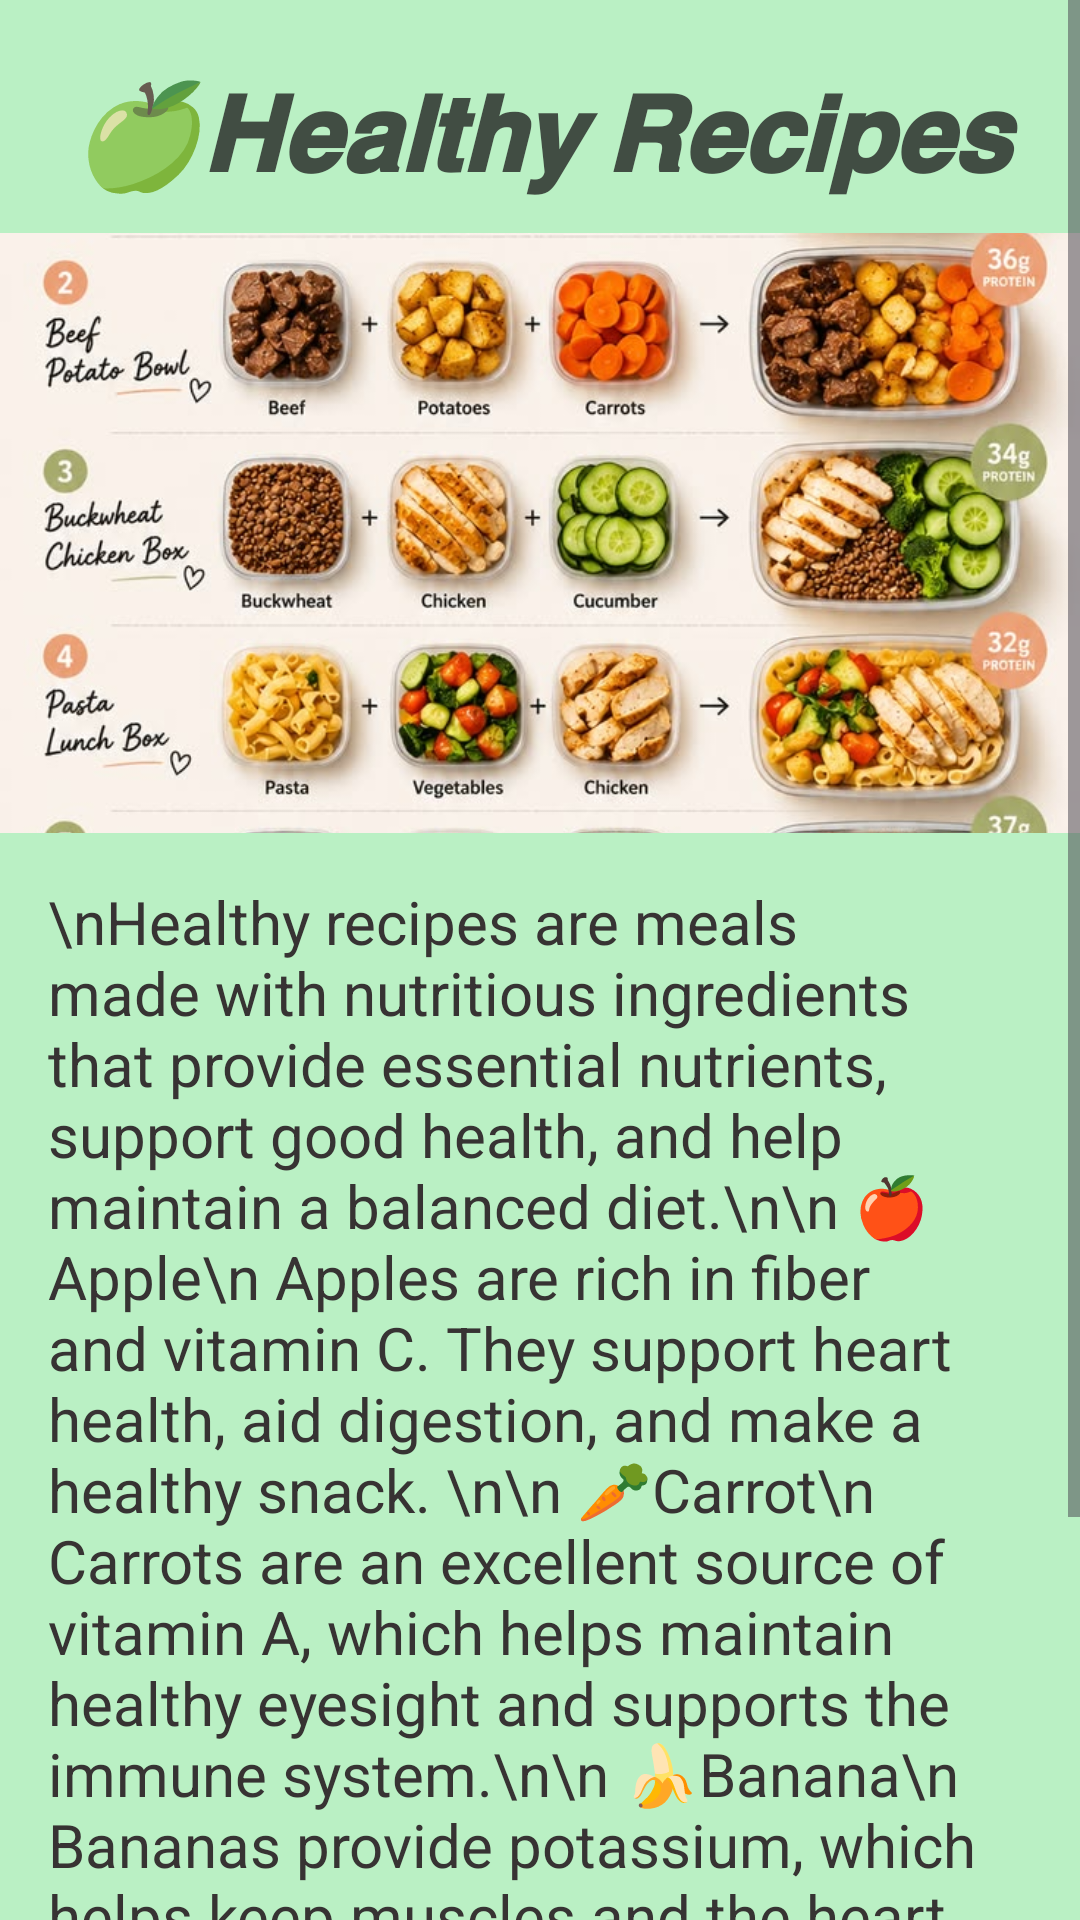

Android layout source for this screen:
<!-- AndroidManifest.xml: application theme Theme.Wanguiwellnessapp -->
<!-- res/layout/activity_healthy_recipes.xml -->
<?xml version="1.0" encoding="utf-8"?>
<ScrollView xmlns:app="http://schemas.android.com/apk/res-auto"
    xmlns:tools="http://schemas.android.com/tools"
    xmlns:android="http://schemas.android.com/apk/res/android"
    android:id="@+id/main"
    android:orientation="vertical"
    android:layout_width="match_parent"
    android:layout_height="match_parent"
    android:background="#BAF0C4"
    tools:context=".HealthyRecipesActivity">

    <LinearLayout
        android:layout_width="match_parent"
        android:layout_height="match_parent"
        android:orientation="vertical">
        <TextView
            android:layout_width="match_parent"
            android:layout_height="wrap_content"
            android:text="🍏𝗛𝗲𝗮𝗹𝘁𝗵𝘆 𝗥𝗲𝗰𝗶𝗽𝗲𝘀"
            android:textStyle="bold|italic"
            android:textSize="35sp"
            android:textAlignment="center"
            android:layout_marginTop="20dp"
            android:textColor="#C8202020"
            />

        <ImageView
            android:layout_width="match_parent"
            android:layout_height="200dp"
            android:src="@drawable/healthyrecipe4"
            android:scaleType="centerCrop"
            android:layout_marginTop="10dp"/>

        <TextView
            android:layout_width="match_parent"
            android:layout_height="wrap_content"
            android:textSize="20sp"
            android:text="\nHealthy recipes are meals made with nutritious ingredients that provide essential nutrients, support good health, and help maintain a balanced diet.\n\n 🍎Apple\n Apples are rich in fiber and vitamin C. They support heart health, aid digestion, and make a healthy snack. \n\n 🥕Carrot\n Carrots are an excellent source of vitamin A, which helps maintain healthy eyesight and supports the immune system.\n\n 🍌Banana\n Bananas provide potassium, which helps keep muscles and the heart healthy. They are a great source of natural energy.  \n\n 🥩Meat Products\nMeat products are rich in protein and essential nutrients that help build muscles, support growth, and provide energy."
            android:padding="16dp"
            android:textColor="#373333"/>
    </LinearLayout>
</ScrollView>
<!-- resources referenced by this layout -->
<resources>
  <!-- drawable healthyrecipe4: jpg bitmap (drawable, 174474 bytes) -->
  <style name="Theme.Wanguiwellnessapp" parent="Base.Theme.Wanguiwellnessapp" />
  <style name="Base.Theme.Wanguiwellnessapp" parent="Theme.Material3.DayNight.NoActionBar">
          
          
      </style>
</resources>
